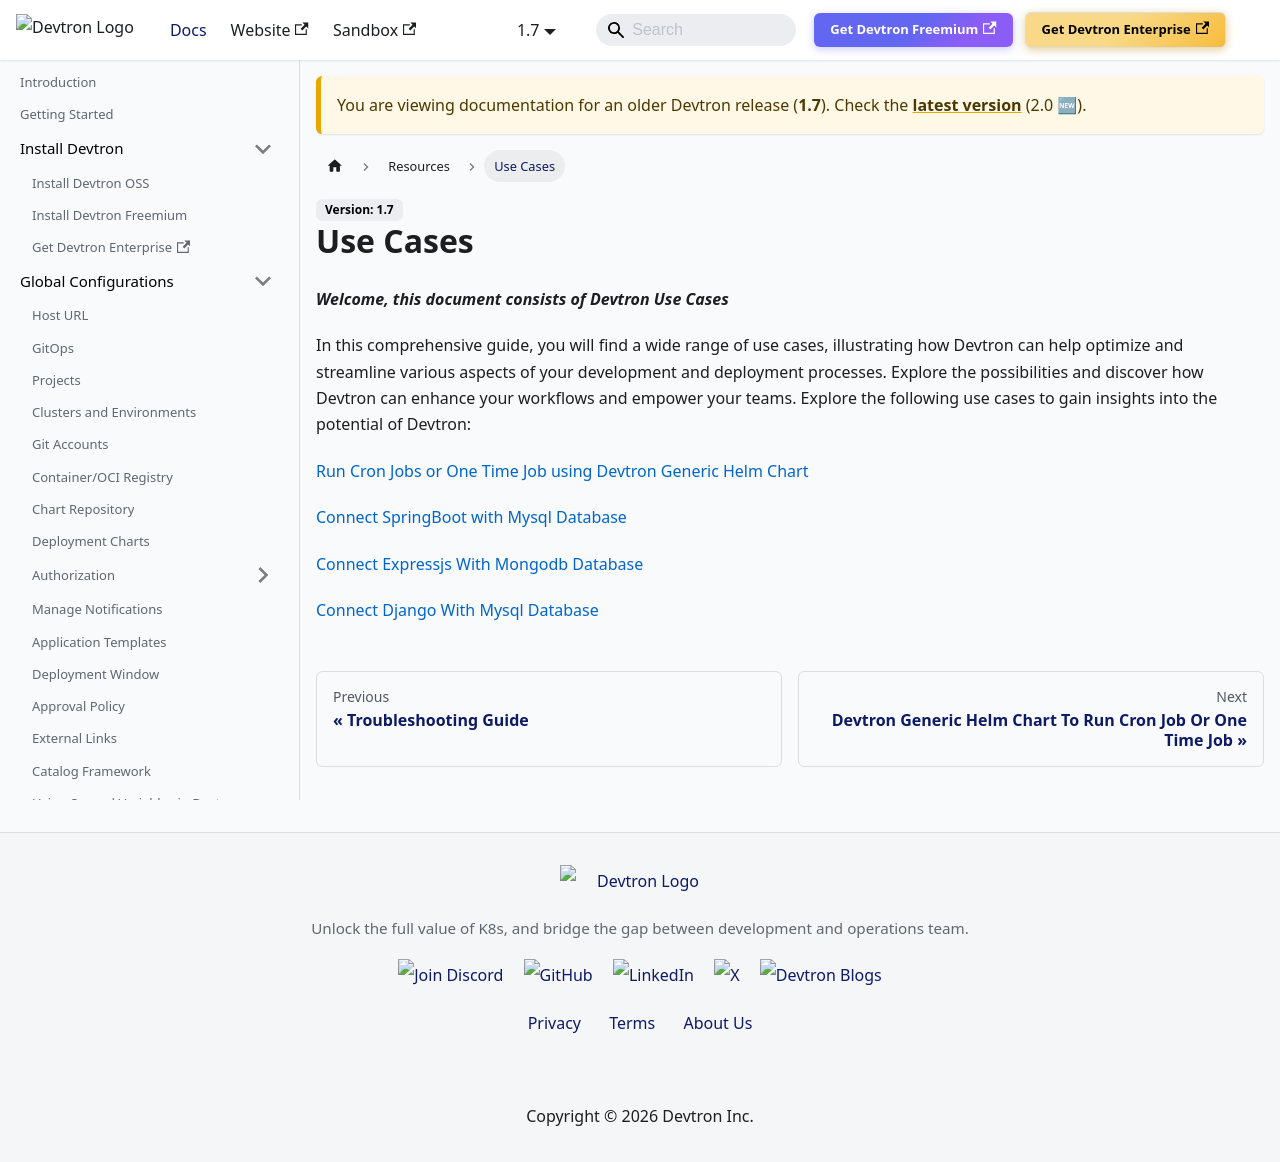

repository: devtron-labs/devtron-documentation · page: docs/devtron/v1.7/user-guide/use-cases.html · generator: docusaurus

---
hide_table_of_contents: true
---

# Use Cases

_**Welcome, this document consists of Devtron Use Cases**_

In this comprehensive guide, you will find a wide range of use cases, illustrating how Devtron can help optimize and streamline various aspects of your development and deployment processes. Explore the possibilities and discover how Devtron can enhance your workflows and empower your teams. Explore the following use cases to gain insights into the potential of Devtron:

[Run Cron Jobs or One Time Job using Devtron Generic Helm Chart](devtron-generic-helm-chart-to-run-cron-job-or-one-time-job.md)

[Connect SpringBoot with Mysql Database](connect-springboot-with-mysql-database.md)

[Connect Expressjs With Mongodb Database](connect-expressjs-with-mongodb-database.md)

[Connect Django With Mysql Database](connect-django-with-mysql-database.md)
